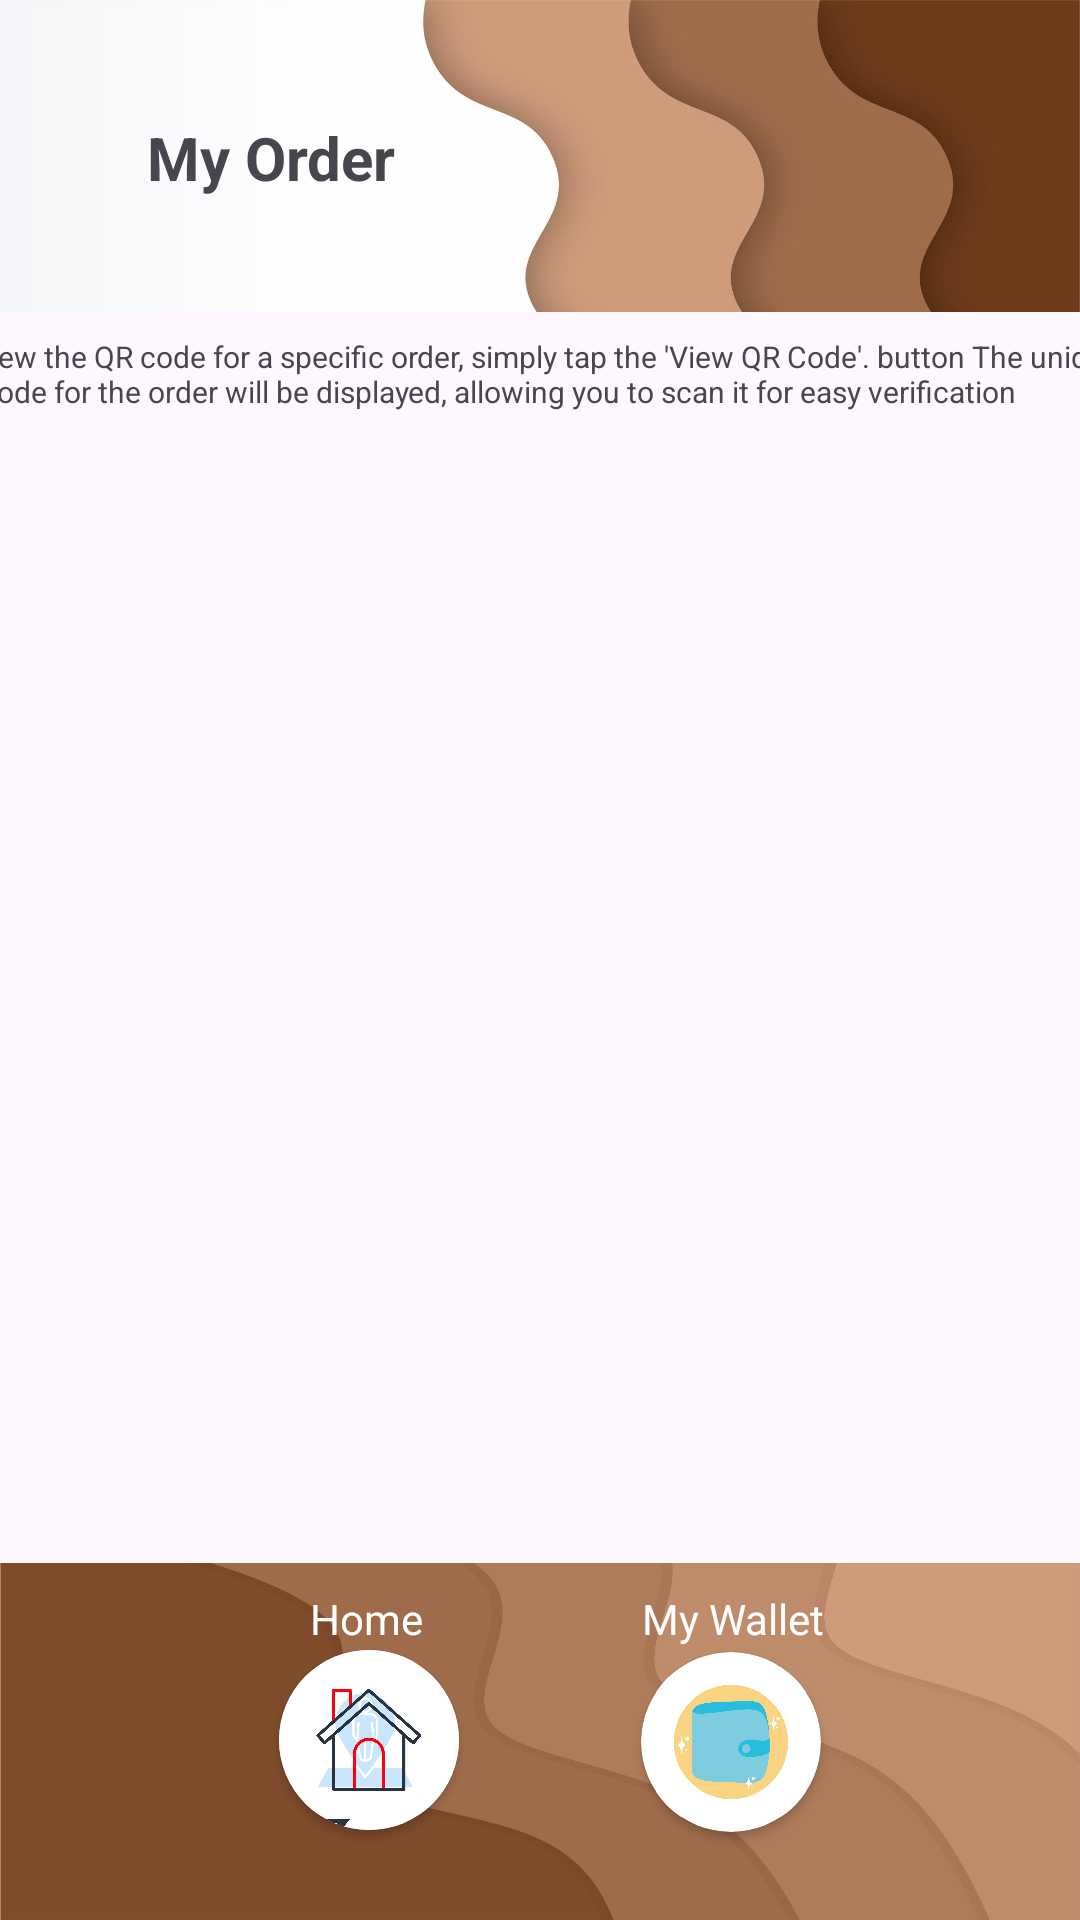

The Android layout XML behind this screen, and the referenced resources:
<!-- AndroidManifest.xml: application theme Theme.BeanUpNorth -->
<!-- res/layout/activity_my_order.xml -->
<?xml version="1.0" encoding="utf-8"?>
<androidx.constraintlayout.widget.ConstraintLayout xmlns:android="http://schemas.android.com/apk/res/android"
    xmlns:app="http://schemas.android.com/apk/res-auto"
    xmlns:tools="http://schemas.android.com/tools"
    android:id="@+id/main"
    android:layout_width="match_parent"
    android:layout_height="match_parent"
    tools:context=".MyOrder">

    <androidx.constraintlayout.widget.ConstraintLayout
        android:id="@+id/constraintLayout3"
        android:layout_width="match_parent"
        android:layout_height="104dp"
        android:background="@drawable/theme3"
        app:layout_constraintEnd_toEndOf="parent"
        app:layout_constraintStart_toStartOf="parent"
        app:layout_constraintTop_toTopOf="parent">

        <TextView
            android:id="@+id/textView2"
            android:layout_width="wrap_content"
            android:layout_height="wrap_content"
            android:text="My Order"
            android:textSize="20sp"
            android:textStyle="bold"
            app:layout_constraintBottom_toBottomOf="parent"
            app:layout_constraintEnd_toEndOf="parent"
            app:layout_constraintHorizontal_bias="0.177"
            app:layout_constraintStart_toStartOf="parent"
            app:layout_constraintTop_toTopOf="parent"
            app:layout_constraintVertical_bias="0.506" />
    </androidx.constraintlayout.widget.ConstraintLayout>


    <androidx.recyclerview.widget.RecyclerView
        android:id="@+id/rv_MyOrder"
        android:layout_width="437dp"
        android:layout_height="616dp"

        app:layoutManager="androidx.recyclerview.widget.LinearLayoutManager"
        app:layout_constraintBottom_toTopOf="@+id/constraintLayout4"
        app:layout_constraintEnd_toEndOf="parent"
        app:layout_constraintStart_toStartOf="parent"
        app:layout_constraintTop_toBottomOf="@+id/constraintLayout3"
        app:layout_constraintVertical_bias="0.439" />

    <androidx.constraintlayout.widget.ConstraintLayout
        android:id="@+id/constraintLayout4"
        android:layout_width="match_parent"
        android:layout_height="119dp"
        android:background="@drawable/theme2"
        app:layout_constraintBottom_toBottomOf="parent"
        app:layout_constraintEnd_toEndOf="parent"
        app:layout_constraintHorizontal_bias="1.0"
        app:layout_constraintStart_toStartOf="parent">

        <TextView
            android:id="@+id/textView18"
            android:layout_width="wrap_content"
            android:layout_height="wrap_content"
            android:layout_marginTop="8dp"
            android:text="Home"
            android:textColor="@color/white"
            app:layout_constraintBottom_toTopOf="@+id/cardView3"
            app:layout_constraintEnd_toEndOf="parent"
            app:layout_constraintHorizontal_bias="0.321"
            app:layout_constraintStart_toStartOf="parent"
            app:layout_constraintTop_toTopOf="parent" />

        <TextView
            android:id="@+id/textView22"
            android:layout_width="wrap_content"
            android:layout_height="wrap_content"
            android:layout_marginTop="8dp"
            android:text="My Wallet"
            android:textColor="@color/white"
            app:layout_constraintBottom_toTopOf="@+id/cardView3"
            app:layout_constraintEnd_toEndOf="parent"
            app:layout_constraintHorizontal_bias="0.716"
            app:layout_constraintStart_toStartOf="parent"
            app:layout_constraintTop_toTopOf="parent" />

        <androidx.cardview.widget.CardView
            android:id="@+id/cardView3"
            android:layout_width="60dp"
            android:layout_height="60dp"
            android:layout_gravity="center_vertical"

            app:cardCornerRadius="100dp"
            app:layout_constraintBottom_toBottomOf="parent"
            app:layout_constraintEnd_toEndOf="parent"
            app:layout_constraintHorizontal_bias="0.31"
            app:layout_constraintStart_toStartOf="parent"
            app:layout_constraintTop_toTopOf="parent"
            app:layout_constraintVertical_bias="0.491">


            <ImageView
                android:id="@+id/myOrder2"
                android:layout_width="60dp"
                android:layout_height="62dp"
                android:layout_gravity="center"
                android:onClick="ONCLICKRETURNHOME"
                app:srcCompat="@drawable/home" />
        </androidx.cardview.widget.CardView>

        <androidx.cardview.widget.CardView
            android:id="@+id/cardView6"
            android:layout_width="60dp"
            android:layout_height="60dp"
            android:layout_gravity="center_vertical"

            app:cardCornerRadius="100dp"
            app:layout_constraintBottom_toBottomOf="parent"
            app:layout_constraintEnd_toEndOf="parent"
            app:layout_constraintHorizontal_bias="0.712"
            app:layout_constraintStart_toStartOf="parent"
            app:layout_constraintTop_toTopOf="parent">


            <ImageView
                android:id="@+id/myWallet2"
                android:layout_width="50dp"
                android:layout_height="50dp"
                android:layout_gravity="center"
                app:srcCompat="@drawable/wallet" />
        </androidx.cardview.widget.CardView>

    </androidx.constraintlayout.widget.ConstraintLayout>

    <TextView
        android:id="@+id/textView11"
        android:layout_width="404dp"
        android:layout_height="41dp"
        android:layout_marginTop="8dp"
        android:text="@string/listOfOrders"
        android:textSize="10dp"
        app:layout_constraintBottom_toTopOf="@+id/constraintLayout4"
        app:layout_constraintEnd_toEndOf="parent"
        app:layout_constraintStart_toStartOf="parent"
        app:layout_constraintTop_toBottomOf="@+id/constraintLayout3"
        app:layout_constraintVertical_bias="0.0" />

</androidx.constraintlayout.widget.ConstraintLayout>
<!-- resources referenced by this layout -->
<resources>
  <!-- drawable home: jpg bitmap (drawable, 211120 bytes) -->
  <!-- drawable theme2: jpg bitmap (drawable, 521741 bytes) -->
  <!-- drawable theme3: png bitmap (drawable, 198811 bytes) -->
  <!-- drawable wallet: jpg bitmap (drawable, 167317 bytes) -->
  <string name="listOfOrders">To view the QR code for a specific order, simply tap the \'View QR Code\'. button The unique QR code for the order will be displayed, allowing you to scan it for easy verification</string>
  <style name="Theme.BeanUpNorth" parent="Base.Theme.BeanUpNorth" />
  <style name="Base.Theme.BeanUpNorth" parent="Theme.Material3.DayNight.NoActionBar">
          
          
      </style>
  <!-- not gathered from this repository: default colours our renderer supplied (Android Studio template values) -->
  <color name="white">#FFFFFFFF</color>
</resources>
